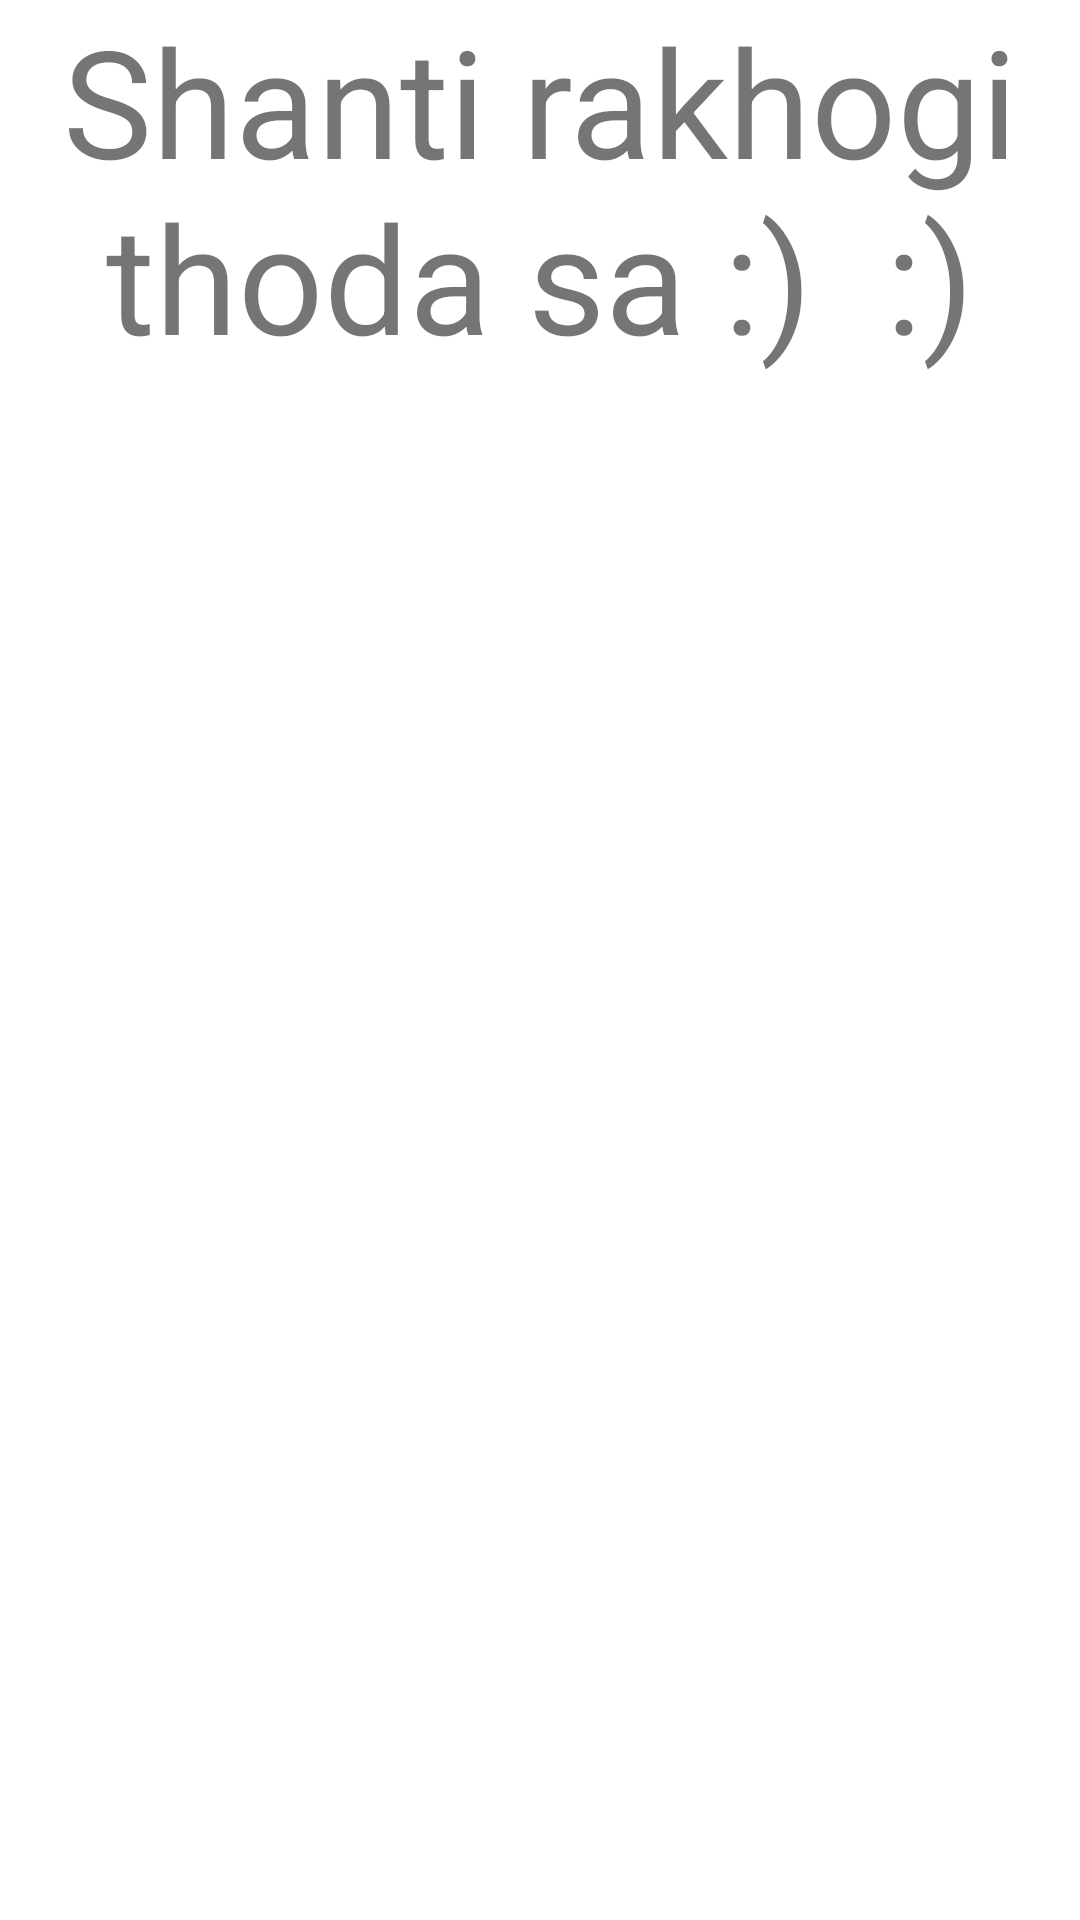

The Android layout XML behind this screen, and the referenced resources:
<!-- AndroidManifest.xml: application theme Theme.MyJabalpur -->
<!-- res/layout/fragment_hotels.xml -->
<?xml version="1.0" encoding="utf-8"?>
<FrameLayout xmlns:android="http://schemas.android.com/apk/res/android"
    xmlns:tools="http://schemas.android.com/tools"
    android:layout_width="match_parent"
    android:layout_height="match_parent"
    tools:context=".Hotels">

    
    <TextView
        android:layout_width="match_parent"
        android:layout_height="match_parent"
        android:text="Shanti rakhogi thoda sa :)  :)"
        android:textSize="50sp"
        android:textAlignment="center"/>

</FrameLayout>
<!-- resources referenced by this layout -->
<resources>
  <style name="Theme.MyJabalpur" parent="Theme.MaterialComponents.DayNight.DarkActionBar">
          
          <item name="colorPrimary">@color/purple_500</item>
          <item name="colorPrimaryVariant">@color/purple_700</item>
          <item name="colorOnPrimary">@color/white</item>
          
          <item name="colorSecondary">@color/teal_200</item>
          <item name="colorSecondaryVariant">@color/teal_700</item>
          <item name="colorOnSecondary">@color/black</item>
          
          <item name="android:statusBarColor" tools:targetApi="l">?attr/colorPrimaryVariant</item>
          
      </style>
  <color name="purple_500">#FF6200EE</color>
  <color name="purple_700">#FF3700B3</color>
  <color name="white">#FFFFFFFF</color>
  <color name="teal_200">#FF03DAC5</color>
  <color name="teal_700">#FF018786</color>
  <color name="black">#FF000000</color>
</resources>
